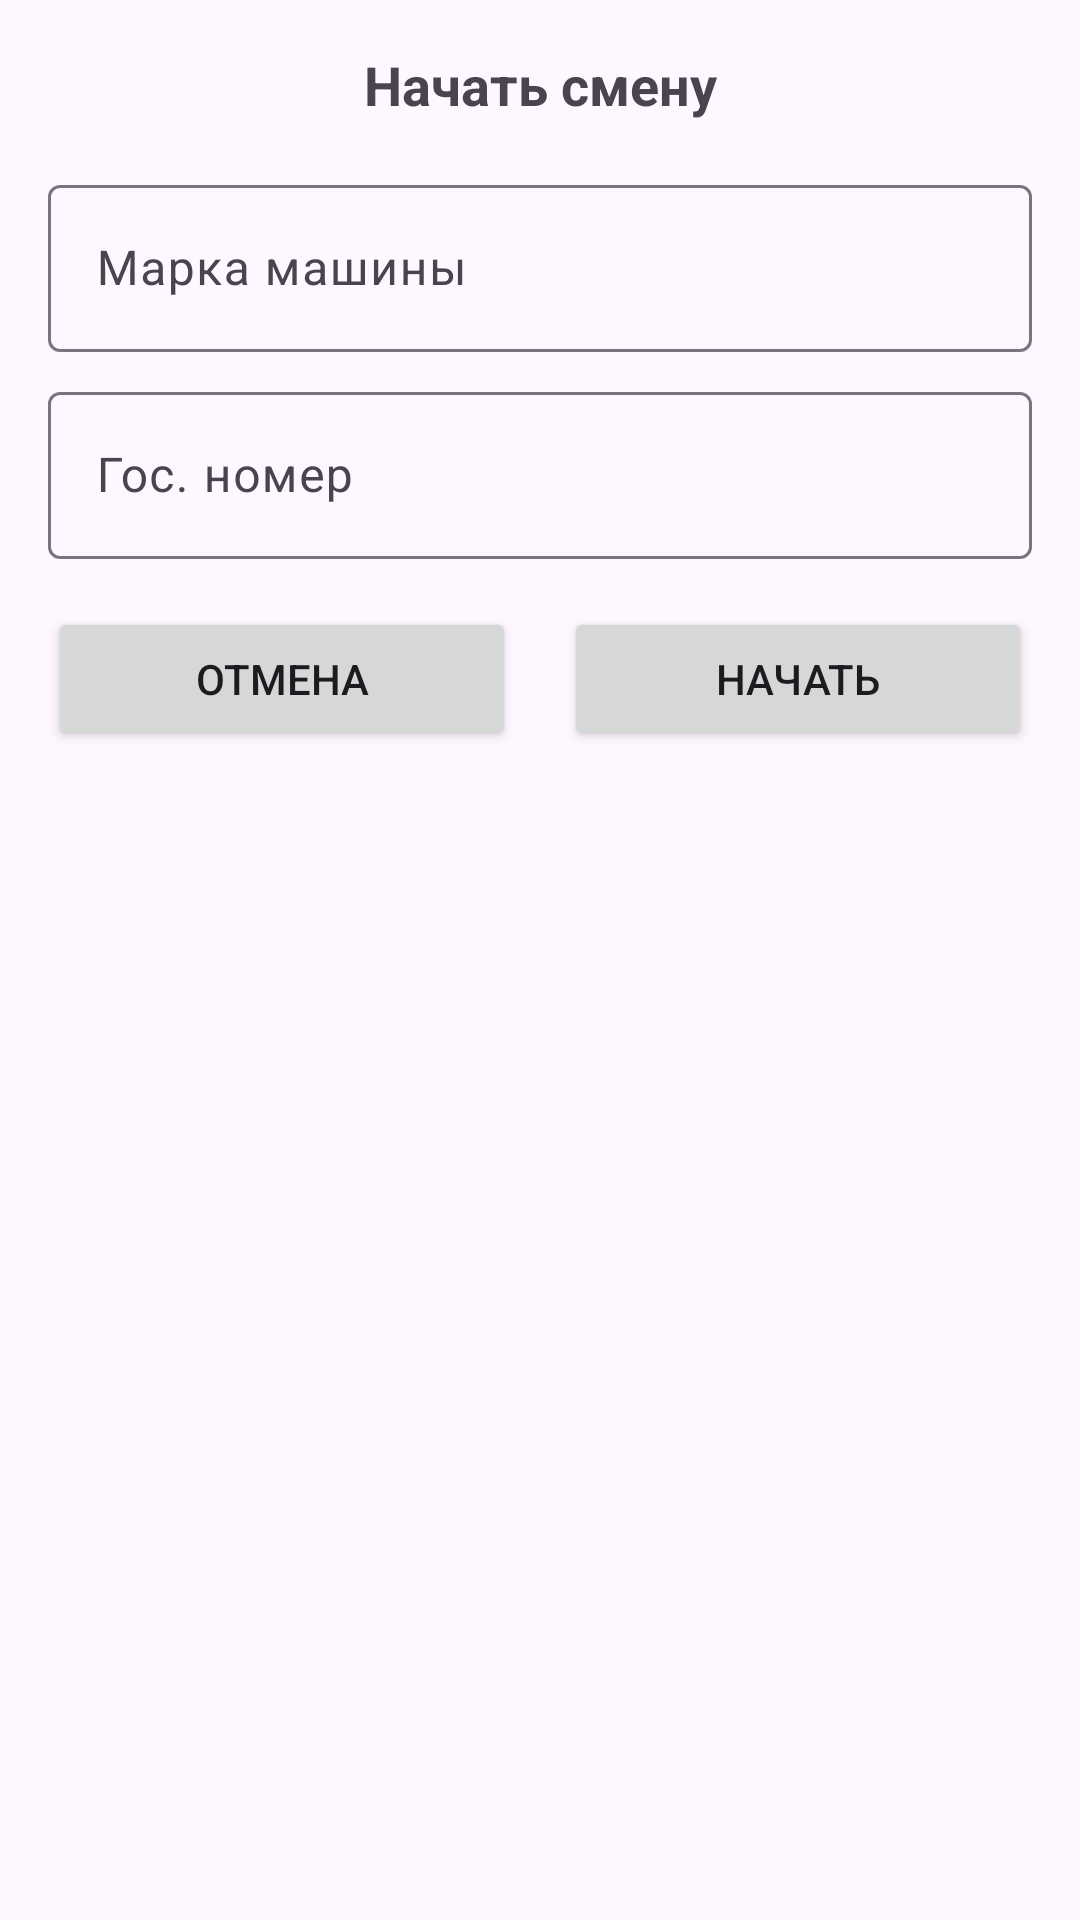

This screen was rendered from an Android layout file. Write that file and the resources it references.
<!-- AndroidManifest.xml: application theme Theme.DriverMobileApp -->
<!-- res/layout/dialog_start_shift.xml -->
<?xml version="1.0" encoding="utf-8"?>
<LinearLayout xmlns:android="http://schemas.android.com/apk/res/android"
    android:layout_width="match_parent"
    android:layout_height="wrap_content"
    android:orientation="vertical"
    android:padding="16dp">

    <TextView
        android:layout_width="match_parent"
        android:layout_height="wrap_content"
        android:text="Начать смену"
        android:textSize="18sp"
        android:textStyle="bold"
        android:gravity="center"
        android:layout_marginBottom="16dp" />

    
    <com.google.android.material.textfield.TextInputLayout
        android:layout_width="match_parent"
        android:layout_height="wrap_content"
        android:layout_marginBottom="8dp">

        <com.google.android.material.textfield.TextInputEditText
            android:id="@+id/etCarBrand"
            android:layout_width="match_parent"
            android:layout_height="wrap_content"
            android:hint="Марка машины"
            android:maxLines="1" />

    </com.google.android.material.textfield.TextInputLayout>

    
    <com.google.android.material.textfield.TextInputLayout
        android:layout_width="match_parent"
        android:layout_height="wrap_content"
        android:layout_marginBottom="16dp">

        <com.google.android.material.textfield.TextInputEditText
            android:id="@+id/etLicensePlate"
            android:layout_width="match_parent"
            android:layout_height="wrap_content"
            android:hint="Гос. номер"
            android:maxLines="1" />

    </com.google.android.material.textfield.TextInputLayout>

    
    <LinearLayout
        android:layout_width="match_parent"
        android:layout_height="wrap_content"
        android:orientation="horizontal">

        <Button
            android:id="@+id/btnCancelStart"
            android:layout_width="0dp"
            android:layout_height="wrap_content"
            android:layout_weight="1"
            android:text="Отмена"
            android:layout_marginEnd="8dp" />

        <Button
            android:id="@+id/btnConfirmStart"
            android:layout_width="0dp"
            android:layout_height="wrap_content"
            android:layout_weight="1"
            android:text="Начать"
            android:layout_marginStart="8dp" />

    </LinearLayout>

</LinearLayout>
<!-- resources referenced by this layout -->
<resources>
  <style name="Theme.DriverMobileApp" parent="Base.Theme.DriverMobileApp" />
  <style name="Base.Theme.DriverMobileApp" parent="Theme.Material3.DayNight.NoActionBar">
          
          
      </style>
</resources>
